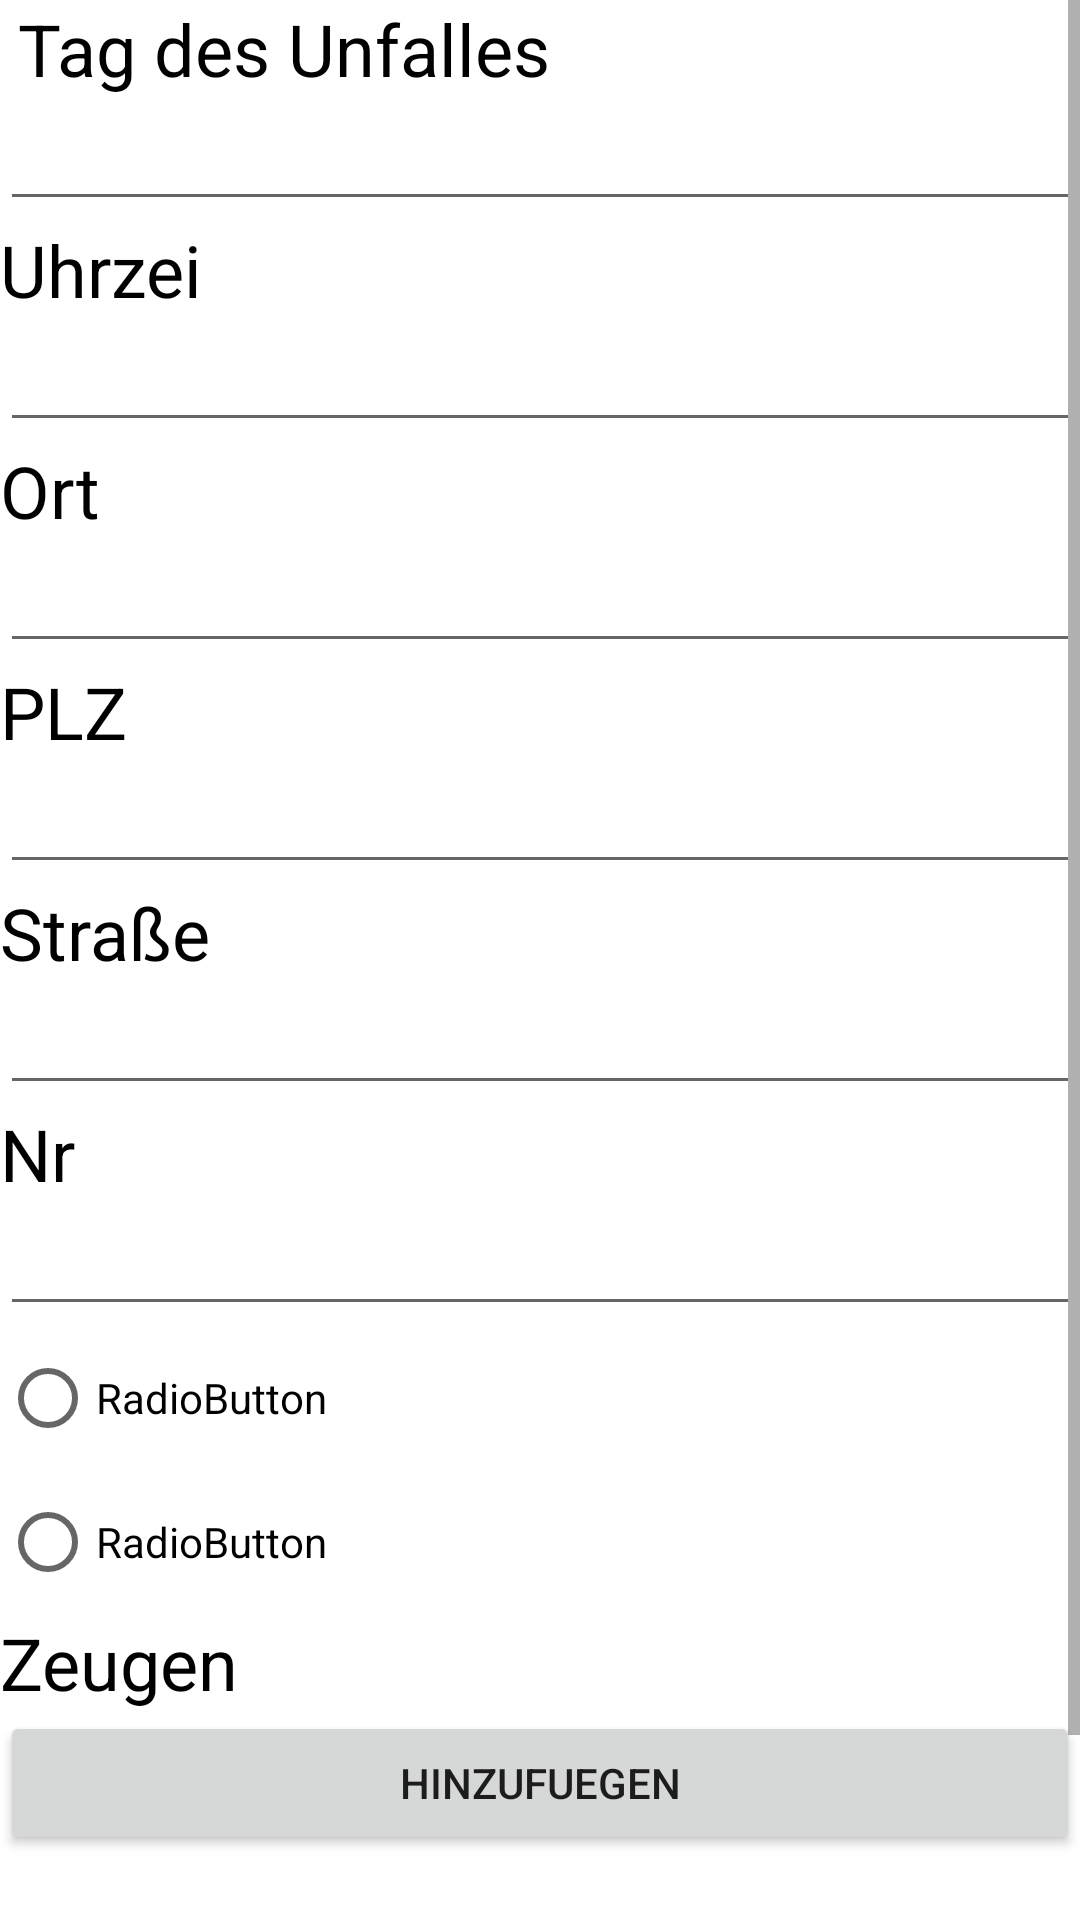

The Android layout XML behind this screen, and the referenced resources:
<!-- AndroidManifest.xml: application theme Theme.VI_I__Aufgabe_Unfallbericht -->
<!-- res/layout/activity_adding_incident.xml -->
<?xml version="1.0" encoding="utf-8"?>
<LinearLayout xmlns:android="http://schemas.android.com/apk/res/android"
    xmlns:app="http://schemas.android.com/apk/res-auto"
    xmlns:tools="http://schemas.android.com/tools"
    android:layout_width="match_parent"
    android:layout_height="match_parent"
    android:orientation="vertical"
    tools:context=".AddingIncident">

    <ScrollView
        android:layout_width="match_parent"
        android:layout_height="match_parent">

        <LinearLayout
            android:layout_width="match_parent"
            android:layout_height="wrap_content"
            android:orientation="vertical" >

            <TextView
                android:id="@+id/textView4"
                android:layout_width="match_parent"
                android:layout_height="wrap_content"
                android:text=" Tag des Unfalles"
                android:textColor="@color/black"
                android:textSize="24sp" />

            <EditText
                android:id="@+id/editTextTextPersonName3"
                android:layout_width="match_parent"
                android:layout_height="wrap_content"
                android:ems="10"
                android:inputType="textPersonName" />

            <TextView
                android:id="@+id/textView3"
                android:layout_width="match_parent"
                android:layout_height="wrap_content"
                android:text="Uhrzei"
                android:textColor="@color/black"
                android:textSize="24sp" />

            <EditText
                android:id="@+id/editTextTextPersonName2"
                android:layout_width="match_parent"
                android:layout_height="wrap_content"
                android:ems="10"
                android:inputType="textPersonName" />

            <TextView
                android:id="@+id/textView2"
                android:layout_width="match_parent"
                android:layout_height="wrap_content"
                android:text="Ort"
                android:textColor="@color/black"
                android:textSize="24sp" />

            <EditText
                android:id="@+id/editTextTextPersonName"
                android:layout_width="match_parent"
                android:layout_height="wrap_content"
                android:ems="10"
                android:inputType="textPersonName" />

            <TextView
                android:id="@+id/textView5"
                android:layout_width="match_parent"
                android:layout_height="wrap_content"
                android:text="PLZ"
                android:textColor="@color/black"
                android:textSize="24sp" />

            <EditText
                android:id="@+id/editTextTextPersonName4"
                android:layout_width="match_parent"
                android:layout_height="wrap_content"
                android:ems="10"
                android:inputType="textPersonName" />

            <TextView
                android:id="@+id/textView6"
                android:layout_width="match_parent"
                android:layout_height="wrap_content"
                android:text="Straße"
                android:textColor="@color/black"
                android:textSize="24sp" />

            <EditText
                android:id="@+id/editTextTextPersonName5"
                android:layout_width="match_parent"
                android:layout_height="wrap_content"
                android:ems="10"
                android:inputType="textPersonName" />

            <TextView
                android:id="@+id/textView7"
                android:layout_width="match_parent"
                android:layout_height="wrap_content"
                android:text="Nr"
                android:textColor="@color/black"
                android:textSize="24sp" />

            <EditText
                android:id="@+id/editTextTextPersonName6"
                android:layout_width="match_parent"
                android:layout_height="wrap_content"
                android:ems="10"
                android:inputType="textPersonName" />

            <RadioButton
                android:id="@+id/radioButton2"
                android:layout_width="match_parent"
                android:layout_height="wrap_content"
                android:text="RadioButton" />

            <RadioButton
                android:id="@+id/radioButton"
                android:layout_width="match_parent"
                android:layout_height="wrap_content"
                android:text="RadioButton" />

            <TextView
                android:id="@+id/textView8"
                android:layout_width="match_parent"
                android:layout_height="wrap_content"
                android:text="Zeugen"
                android:textColor="@color/black"
                android:textSize="24sp" />

            <Button
                android:id="@+id/button2"
                android:layout_width="match_parent"
                android:layout_height="wrap_content"
                android:text="Hinzufuegen" />

            <Space
                android:layout_width="match_parent"
                android:layout_height="42dp" />

            <Button
                android:id="@+id/button3"
                android:layout_width="match_parent"
                android:layout_height="wrap_content"
                android:onClick="onFinishedClick"
                android:text="Finished" />

        </LinearLayout>
    </ScrollView>

</LinearLayout>
<!-- resources referenced by this layout -->
<resources>
  <style name="Theme.VI_I__Aufgabe_Unfallbericht" parent="Theme.MaterialComponents.DayNight.DarkActionBar">
          
          <item name="colorPrimary">@color/purple_500</item>
          <item name="colorPrimaryVariant">@color/purple_700</item>
          <item name="colorOnPrimary">@color/white</item>
          
          <item name="colorSecondary">@color/teal_200</item>
          <item name="colorSecondaryVariant">@color/teal_700</item>
          <item name="colorOnSecondary">@color/black</item>
          
          <item name="android:statusBarColor">?attr/colorPrimaryVariant</item>
          
      </style>
  <!-- not gathered from this repository: default colours our renderer supplied (Android Studio template values) -->
  <color name="purple_500">#FF6200EE</color>
  <color name="purple_700">#FF3700B3</color>
  <color name="teal_200">#FF03DAC5</color>
  <color name="teal_700">#FF018786</color>
  <color name="black">#FF000000</color>
  <color name="white">#FFFFFFFF</color>
</resources>
